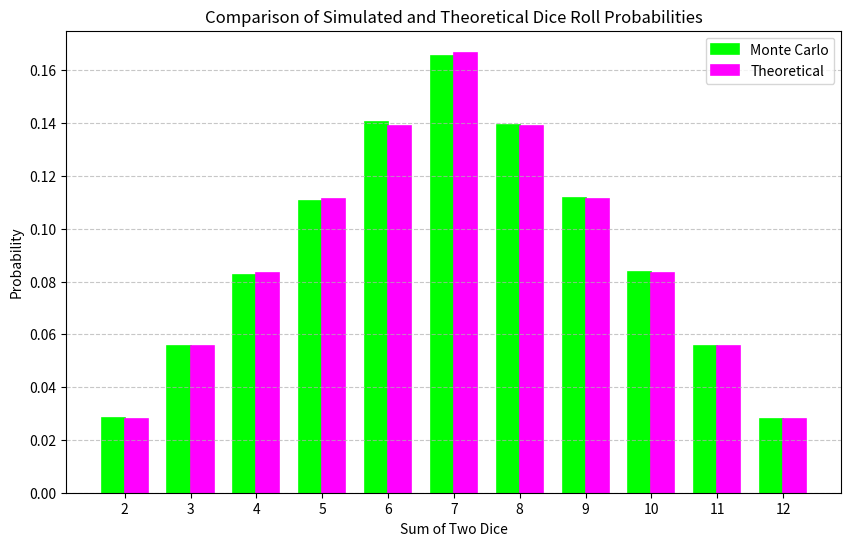

The matplotlib source for this figure:
import matplotlib.pyplot as plt
import numpy as np
import random


def simulate_dice_rolls(num_rolls=100000):
    sums = {i: 0 for i in range(2, 13)}
    for _ in range(num_rolls):
        roll_sum = random.randint(1, 6) + random.randint(1, 6)
        sums[roll_sum] += 1
    return {k: v / num_rolls for k, v in sums.items()}


def visualize_dice_probabilities(probabilities):
    labels = list(probabilities.keys())
    values = list(probabilities.values())
    expected_values = [
        1 / 36,
        2 / 36,
        3 / 36,
        4 / 36,
        5 / 36,
        6 / 36,
        5 / 36,
        4 / 36,
        3 / 36,
        2 / 36,
        1 / 36,
    ]

    x = np.arange(len(labels))
    width = 0.35

    plt.figure(figsize=(10, 6))
    plt.bar(
        x - width / 2,
        values,
        width,
        label="Monte Carlo",
        color="lime",
        edgecolor="lime",
        linewidth=1.2,
    )
    plt.bar(
        x + width / 2,
        expected_values,
        width,
        label="Theoretical",
        color="fuchsia",
        edgecolor="fuchsia",
        linewidth=1.2,
    )

    plt.xlabel("Sum of Two Dice")
    plt.ylabel("Probability")
    plt.title("Comparison of Simulated and Theoretical Dice Roll Probabilities")
    plt.xticks(ticks=x, labels=labels)
    plt.legend()
    plt.grid(axis="y", linestyle="--", alpha=0.7)
    plt.show()


dice_probabilities = simulate_dice_rolls()


print("Simulated Dice Probabilities:", dice_probabilities)

visualize_dice_probabilities(dice_probabilities)
